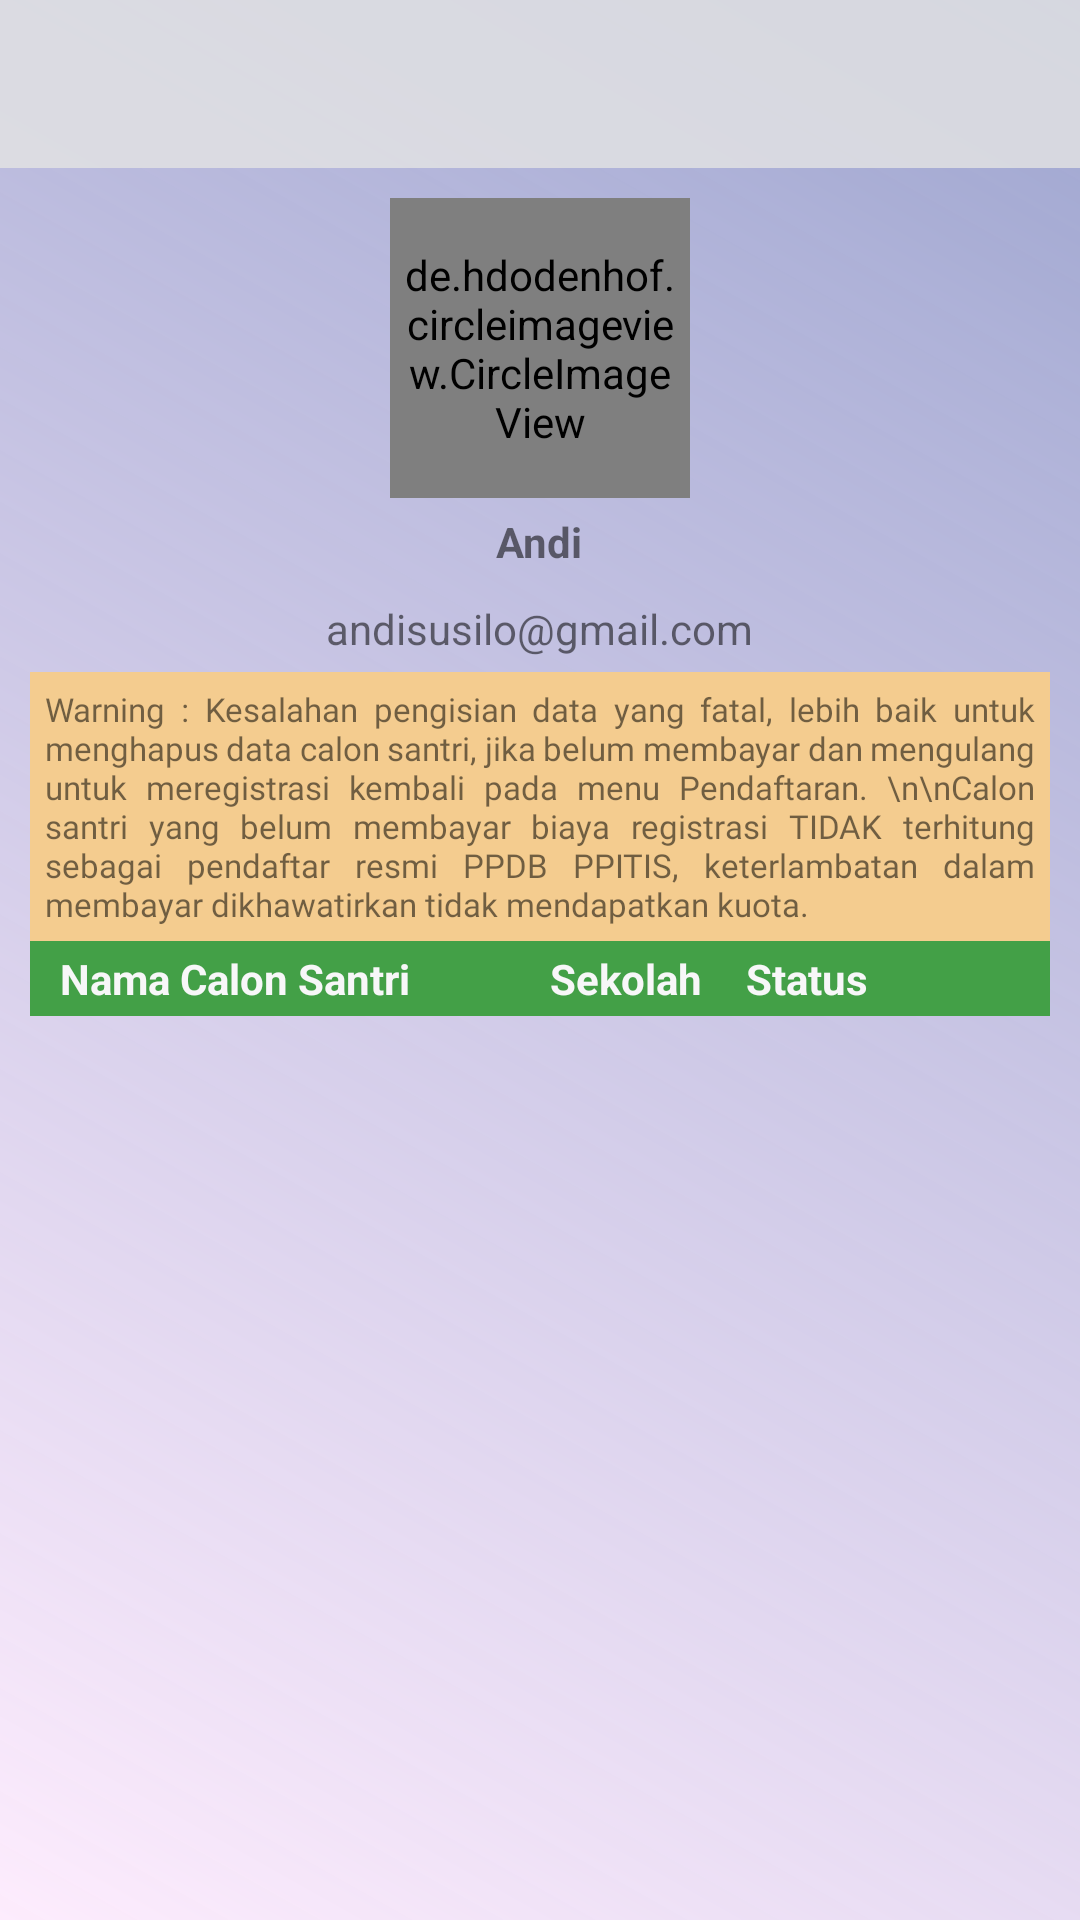

Write the Android layout XML for this screen, with the resource values it uses.
<!-- AndroidManifest.xml: application theme AppTheme -->
<!-- res/layout/activity_profileku.xml -->
<?xml version="1.0" encoding="utf-8"?>
<RelativeLayout xmlns:android="http://schemas.android.com/apk/res/android"
    xmlns:app="http://schemas.android.com/apk/res-auto"
    xmlns:tools="http://schemas.android.com/tools"
    android:layout_width="match_parent"
    android:layout_height="match_parent"
    android:background="@drawable/gradient_bg3"
    tools:context=".Profileku">
    <androidx.appcompat.widget.Toolbar
        android:id="@+id/mytoolbar"
        android:layout_height="wrap_content"
        android:layout_width="match_parent"
        android:background="@color/grey_transparent"
        android:minHeight="?attr/actionBarSize"
        app:theme="@style/ThemeOverlay.AppCompat.ActionBar" />
    <LinearLayout
        android:id="@+id/ly_main"
        android:layout_below="@id/mytoolbar"
        android:orientation="vertical"
        android:layout_width="match_parent"
        android:layout_height="wrap_content"
        android:paddingTop="10dp"
        android:paddingLeft="10dp"
        android:paddingRight="10dp">

        <de.hdodenhof.circleimageview.CircleImageView
            android:id="@+id/img_user"
            android:layout_width="100dp"
            android:padding="5dp"
            android:layout_height="100dp"
            android:scaleType="centerCrop"
            android:layout_gravity="center"
            android:src="@drawable/user"
            app:civ_border_color="@android:color/white"
            app:civ_border_width="2dp"/>
        <TextView
            android:id="@+id/text_nama"
            android:layout_width="wrap_content"
            android:layout_height="wrap_content"
            android:text="Andi"
            android:textStyle="bold"
            android:layout_gravity="center"
            android:padding="5dp"
            />
        <TextView
            android:id="@+id/text_email"
            android:layout_width="wrap_content"
            android:layout_height="wrap_content"
            android:text="andisusilo@gmail.com"
            android:padding="5dp"
            android:layout_gravity="center"/>
        <LinearLayout
            android:background="#F4CC8F"
            android:layout_width="match_parent"
            android:layout_height="wrap_content"
            android:padding="5dp">
            <TextView
                android:layout_width="match_parent"
                android:layout_height="match_parent"
                android:justificationMode="inter_word"
                android:fontFamily="@font/helvetica"
                android:textSize="11sp"
                android:text="Warning : Kesalahan pengisian data yang fatal, lebih baik untuk menghapus data calon santri, jika belum membayar dan mengulang untuk meregistrasi kembali pada menu Pendaftaran. \n\nCalon santri yang belum membayar biaya registrasi TIDAK terhitung sebagai pendaftar resmi PPDB PPITIS, keterlambatan dalam membayar dikhawatirkan tidak mendapatkan kuota."/>
        </LinearLayout>
        <LinearLayout
            android:layout_width="match_parent"
            android:layout_height="wrap_content"
            android:orientation="horizontal"
            android:weightSum="10"
            android:background="@color/material_green_600"
            android:padding="3dp"
            android:layout_gravity="center_vertical">

            <TextView
                android:layout_width="0dp"
                android:layout_height="wrap_content"
                android:layout_weight="5"
                android:layout_marginLeft="7dp"
                android:textColor="@color/white"
                android:text="Nama Calon Santri"
                android:textStyle="bold"/>
            <TextView
                android:layout_width="0dp"
                android:layout_height="wrap_content"
                android:layout_weight="2"
                android:textColor="@color/white"
                android:textStyle="bold"
                android:text="Sekolah"/>
            <TextView
                android:layout_width="0dp"
                android:layout_height="wrap_content"
                android:layout_weight="2"
                android:textColor="@color/white"
                android:textStyle="bold"
                android:text="Status"/>
            <TextView
                android:layout_width="0dp"
                android:layout_height="wrap_content"
                android:layout_weight="1"
                android:text=""
                android:gravity="center"/>
        </LinearLayout>
    </LinearLayout>
    <ImageView
        android:id="@+id/img_no_data"
        android:visibility="gone"
        android:layout_width="200dp"
        android:layout_height="150dp"
        android:layout_below="@id/ly_main"
        android:layout_marginTop="10dp"
        android:layout_marginBottom="2dp"
        android:padding="5dp"
        android:src="@drawable/no_data"
        android:layout_centerInParent="true"/>

    <androidx.recyclerview.widget.RecyclerView
        android:id="@+id/Recyclerview_pendaftar"
        android:layout_width="match_parent"
        android:layout_height="match_parent"
        android:layout_below="@+id/ly_main"
        android:layout_marginBottom="2dp"
        android:padding="5dp"
        android:scrollIndicators="right"
        android:scrollbarAlwaysDrawHorizontalTrack="true"></androidx.recyclerview.widget.RecyclerView>

</RelativeLayout>
<!-- resources referenced by this layout -->
<resources>
  <color name="grey_transparent">#CDE4E4E4</color>
  <color name="material_green_600">#43A047</color>
  <color name="white">#F7F7F8</color>
  <!-- drawable gradient_bg3 (drawable-v24) -->
  <?xml version="1.0" encoding="utf-8"?>
  <shape xmlns:android="http://schemas.android.com/apk/res/android" >
  
  
      <corners android:radius="0dp" />
  
      <gradient
          android:angle="45"
  
  
          android:startColor="#FDECFD"
          android:endColor="#CE8992C6" />
  
  </shape>
  <!-- drawable no_data: png bitmap (drawable-v24, 45179 bytes) -->
  <style name="AppTheme" parent="Theme.AppCompat.Light.DarkActionBar">
          
          <item name="colorPrimary">@color/colorPrimary</item>
          <item name="colorPrimaryDark">@color/colorPrimaryDark</item>
          <item name="colorAccent">@color/colorAccent</item>
          <item name="android:textColorHint">@color/colorPrimary</item>
      </style>
  <color name="colorPrimary">#3F51B5</color>
  <color name="colorPrimaryDark">#303F9F</color>
  <color name="colorAccent">#0B6058</color>
</resources>
